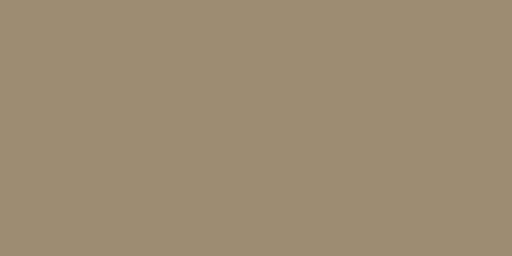
t = 0.00 s
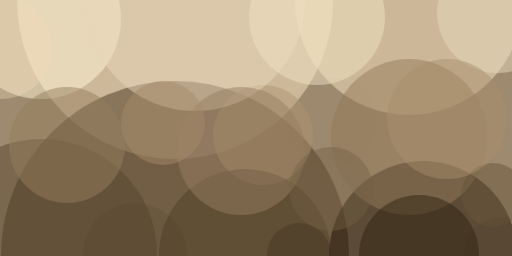
t = 2.99 s
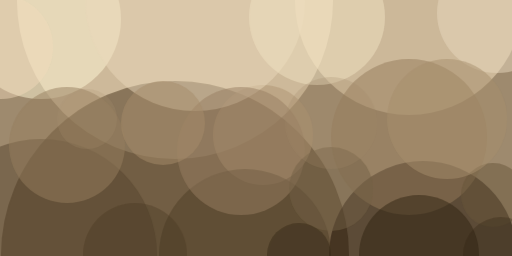
t = 3.12 s
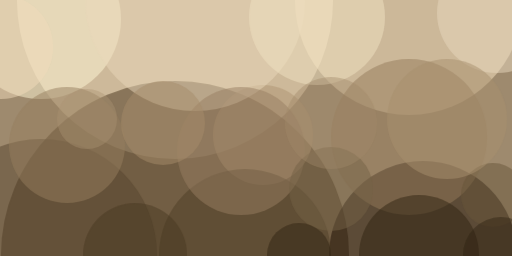
t = 3.24 s
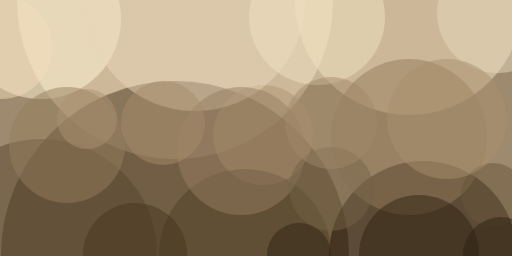
t = 3.37 s
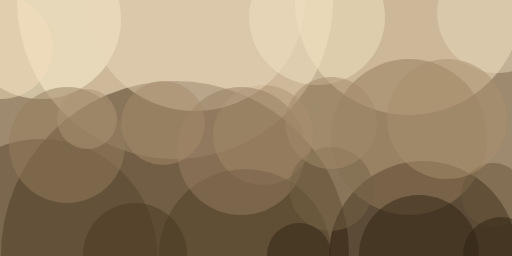
t = 3.49 s

The animated SVG that drew these frames (rendered in a browser with its animation timeline set to each time). Animation: 1 CSS @keyframes rule; one cycle of 3.49 s.

<svg xmlns="http://www.w3.org/2000/svg" viewBox="0 0 400 200"><style>@keyframes a{ from {opacity: 0} to {opacity: 1} } g > * { opacity: 0; animation: a .5s forwards; }</style><path fill="#9e8a6e" d="M0 0h400v200H0z"/><g transform="translate(.8 .8) scale(1.5625)" fill-opacity=".5"><ellipse fill="#fbe8c5" cx="87" rx="79" ry="79" style="animation-delay: 0.000s;"/><ellipse fill="#47331a" cx="87" cy="127" rx="87" ry="87" style="animation-delay: 0.188s;"/><ellipse fill="#1a0c00" cx="211" cy="127" rx="47" ry="47" style="animation-delay: 0.376s;"/><ellipse fill="#f9e6c4" cx="204" rx="57" ry="57" style="animation-delay: 0.562s;"/><ellipse fill="#fff7d6" cx="20" cy="9" rx="40" ry="40" style="animation-delay: 0.746s;"/><ellipse fill="#947a5a" cx="204" cy="68" rx="39" ry="39" style="animation-delay: 0.927s;"/><ellipse fill="#ad9373" cx="131" cy="67" rx="25" ry="25" style="animation-delay: 1.104s;"/><ellipse fill="#ead8b9" cx="97" rx="55" ry="55" style="animation-delay: 1.277s;"/><ellipse fill="#57452e" cx="20" cy="127" rx="58" ry="58" style="animation-delay: 1.445s;"/><ellipse fill="#4e3e27" cx="122" cy="127" rx="43" ry="43" style="animation-delay: 1.607s;"/><ellipse fill="#957e5f" cx="33" cy="72" rx="29" ry="29" style="animation-delay: 1.763s;"/><ellipse fill="#f0e1c1" cx="158" cy="8" rx="34" ry="34" style="animation-delay: 1.912s;"/><ellipse fill="#312512" cx="209" cy="127" rx="30" ry="30" style="animation-delay: 2.054s;"/><ellipse fill="#977f62" cx="120" cy="75" rx="32" ry="32" style="animation-delay: 2.187s;"/><ellipse fill="#e8d8bd" cx="248" cy="6" rx="30" ry="30" style="animation-delay: 2.312s;"/><ellipse fill="#69573a" cx="246" cy="97" rx="16" ry="16" style="animation-delay: 2.427s;"/><ellipse fill="#a58b6a" cx="81" cy="61" rx="21" ry="21" style="animation-delay: 2.533s;"/><ellipse fill="#a88f6e" cx="223" cy="59" rx="30" ry="30" style="animation-delay: 2.629s;"/><ellipse fill="#746247" cx="165" cy="94" rx="21" ry="21" style="animation-delay: 2.714s;"/><ellipse fill="#f2dcbc" cy="23" rx="26" ry="26" style="animation-delay: 2.789s;"/><ellipse fill="#312514" cx="149" cy="127" rx="16" ry="16" style="animation-delay: 2.853s;"/><ellipse fill="#493923" cx="67" cy="127" rx="26" ry="26" style="animation-delay: 2.906s;"/><ellipse fill="#2e2212" cx="250" cy="127" rx="19" ry="19" style="animation-delay: 2.947s;"/><ellipse fill="#a28a6a" cx="165" cy="61" rx="23" ry="23" style="animation-delay: 2.976s;"/><ellipse fill="#ac9474" cx="43" cy="59" rx="15" ry="15" style="animation-delay: 2.994s;"/></g></svg>
